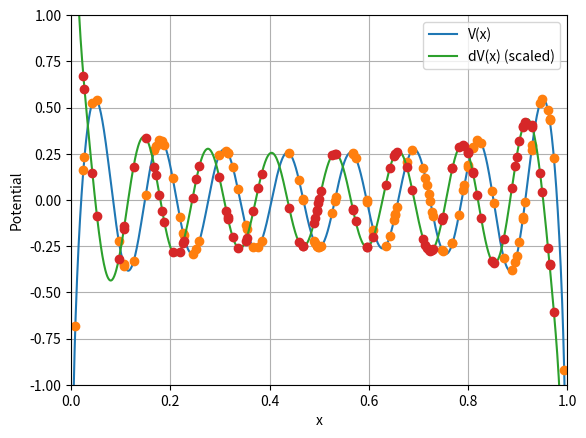

This chart was generated by the following Python code:
from scipy.special import yn
import matplotlib.pyplot as plt
import numpy as np

np.random.seed(12345)

### Data
n = 100
s = 50
sample_x = np.random.random_sample(n)
sample_v = [yn(0, s * x) + yn(0, s * (1-x)) for x in sample_x]
sample_dv = [-yn(1, s * x) + yn(1, s * (1-x)) for x in sample_x]

### Plot
d = 1e-3
x = np.arange(0+d, 1, d)
# print(x[0])
# print(x[-1])
# print(len(x))

y = yn(0, s * x)
y = y + np.flip(y)

#dy = - s * yn(1, s * x)
dy = - yn(1, s * x)
dy = dy - np.flip(dy)

plt.plot(x, y, label='V(x)')
plt.plot(sample_x, sample_v, 'o')
plt.plot(x, dy, label='dV(x) (scaled)')
plt.plot(sample_x, sample_dv, 'o')
plt.axis((0, 1, -1, 1))
plt.xlabel('x')
plt.ylabel('Potential')
plt.legend()
plt.grid()
plt.show()

### Data output
sample_v = np.array(sample_v)
sample_dv = s * np.array(sample_dv)

np.save('data.npy', [sample_x, sample_v, sample_dv])
